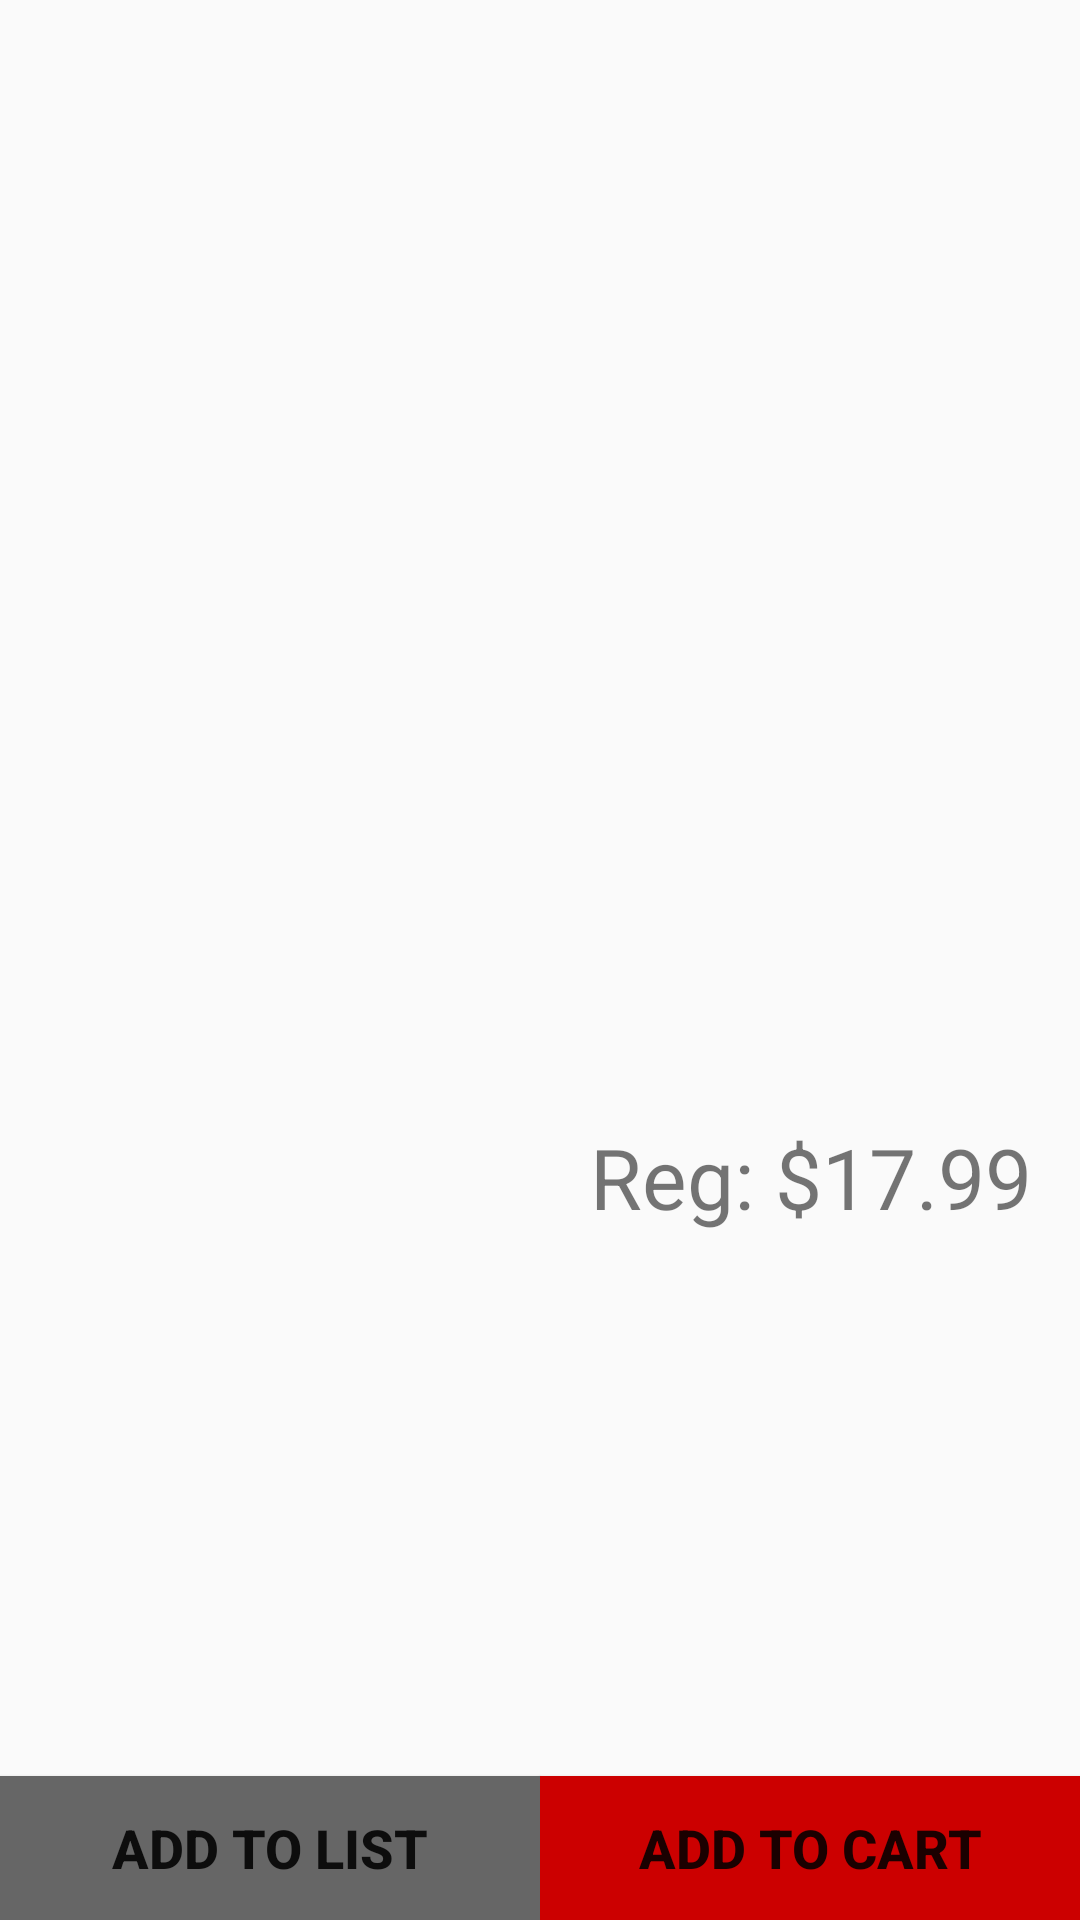

Here is an Android app screen rendered from its layout file. Give the layout XML and the strings, colors and styles it references.
<!-- AndroidManifest.xml: application theme AppTheme -->
<!-- res/layout/view_deal_details_loaded.xml -->
<?xml version="1.0" encoding="utf-8"?>
<androidx.constraintlayout.widget.ConstraintLayout xmlns:android="http://schemas.android.com/apk/res/android"
    xmlns:app="http://schemas.android.com/apk/res-auto"
    xmlns:tools="http://schemas.android.com/tools"
    android:layout_width="match_parent"
    android:layout_height="match_parent">

    <Button
        android:id="@+id/add_to_list"
        style="@style/ButtonStyle"
        android:layout_width="0dp"
        android:layout_height="wrap_content"
        android:background="@color/gray_color"
        android:text="@string/add_to_list"
        app:layout_constraintBottom_toBottomOf="parent"
        app:layout_constraintEnd_toStartOf="@+id/add_to_card"
        app:layout_constraintHorizontal_bias="0.5"
        app:layout_constraintHorizontal_weight="1"
        app:layout_constraintStart_toStartOf="parent" />

    <Button
        android:id="@+id/add_to_card"
        style="@style/ButtonStyle"
        android:layout_width="0dp"
        android:layout_height="wrap_content"
        android:background="@color/red_color"
        android:text="@string/add_to_card"
        app:layout_constraintBottom_toBottomOf="parent"
        app:layout_constraintEnd_toEndOf="parent"
        app:layout_constraintHorizontal_bias="0.5"
        app:layout_constraintHorizontal_weight="1"
        app:layout_constraintStart_toEndOf="@+id/add_to_list" />

    <TextView
        android:id="@+id/product_details_description"
        android:layout_width="0dp"
        android:layout_height="wrap_content"
        android:layout_marginStart="16dp"
        android:layout_marginEnd="16dp"
        android:layout_marginBottom="16dp"
        android:ellipsize="end"
        android:lines="6"
        android:maxLines="6"
        android:textSize="@dimen/normal_case"
        app:layout_constraintBottom_toTopOf="@+id/add_to_list"
        app:layout_constraintEnd_toEndOf="parent"
        app:layout_constraintStart_toStartOf="parent"
        tools:text="Description" />

    <TextView
        android:id="@+id/product_details_title"
        android:layout_width="0dp"
        android:layout_height="wrap_content"
        android:layout_marginStart="16dp"
        android:layout_marginEnd="16dp"
        android:layout_marginBottom="16dp"
        android:textSize="@dimen/title_case"
        app:layout_constraintBottom_toTopOf="@+id/product_details_description"
        app:layout_constraintEnd_toEndOf="parent"
        app:layout_constraintStart_toStartOf="parent"
        tools:text="Title" />

    <TextView
        android:id="@+id/product_details_price"
        android:layout_width="wrap_content"
        android:layout_height="wrap_content"
        android:layout_marginStart="16dp"
        android:layout_marginBottom="16dp"
        android:textSize="@dimen/large_case"
        android:textStyle="bold"
        app:layout_constraintBottom_toTopOf="@+id/product_details_title"
        app:layout_constraintStart_toStartOf="parent"
        tools:text="$8.98" />

    <TextView
        android:id="@+id/textView7"
        android:layout_width="wrap_content"
        android:layout_height="wrap_content"
        android:layout_marginEnd="16dp"
        android:layout_marginBottom="16dp"
        android:text="@string/dummy_value"
        android:textSize="@dimen/large_case"
        app:layout_constraintBottom_toTopOf="@+id/product_details_title"
        app:layout_constraintEnd_toEndOf="parent" />

    <ImageView
        android:id="@+id/product_details_image"
        android:layout_width="0dp"
        android:layout_height="0dp"
        android:layout_marginStart="16dp"
        android:layout_marginTop="16dp"
        android:layout_marginEnd="16dp"
        android:layout_marginBottom="16dp"
        app:layout_constraintBottom_toTopOf="@+id/product_details_price"
        app:layout_constraintEnd_toEndOf="parent"
        app:layout_constraintStart_toStartOf="parent"
        app:layout_constraintTop_toTopOf="parent"
        tools:ignore="ContentDescription"
        tools:srcCompat="@tools:sample/avatars" />

</androidx.constraintlayout.widget.ConstraintLayout>
<!-- resources referenced by this layout -->
<resources>
  <color name="gray_color">#666666</color>
  <color name="red_color">#cc0000</color>
  <dimen name="large_case">28sp</dimen>
  <dimen name="normal_case">14sp</dimen>
  <dimen name="title_case">24sp</dimen>
  <string name="add_to_card">add to cart</string>
  <string name="add_to_list">add to list</string>
  <string name="dummy_value">Reg: $17.99</string>
  <style name="ButtonStyle">
          <item name="android:textSize">18sp</item>
          <item name="android:textStyle">bold</item>
      </style>
  <style name="AppTheme" parent="Theme.AppCompat.Light.DarkActionBar">
          
          <item name="colorPrimary">@color/colorPrimary</item>
          <item name="colorPrimaryDark">@color/colorPrimaryDark</item>
          <item name="colorAccent">@color/colorAccent</item>
      </style>
  <color name="colorPrimary">@color/red_color</color>
  <color name="colorPrimaryDark">#AA0000</color>
  <color name="colorAccent">#008300</color>
</resources>
